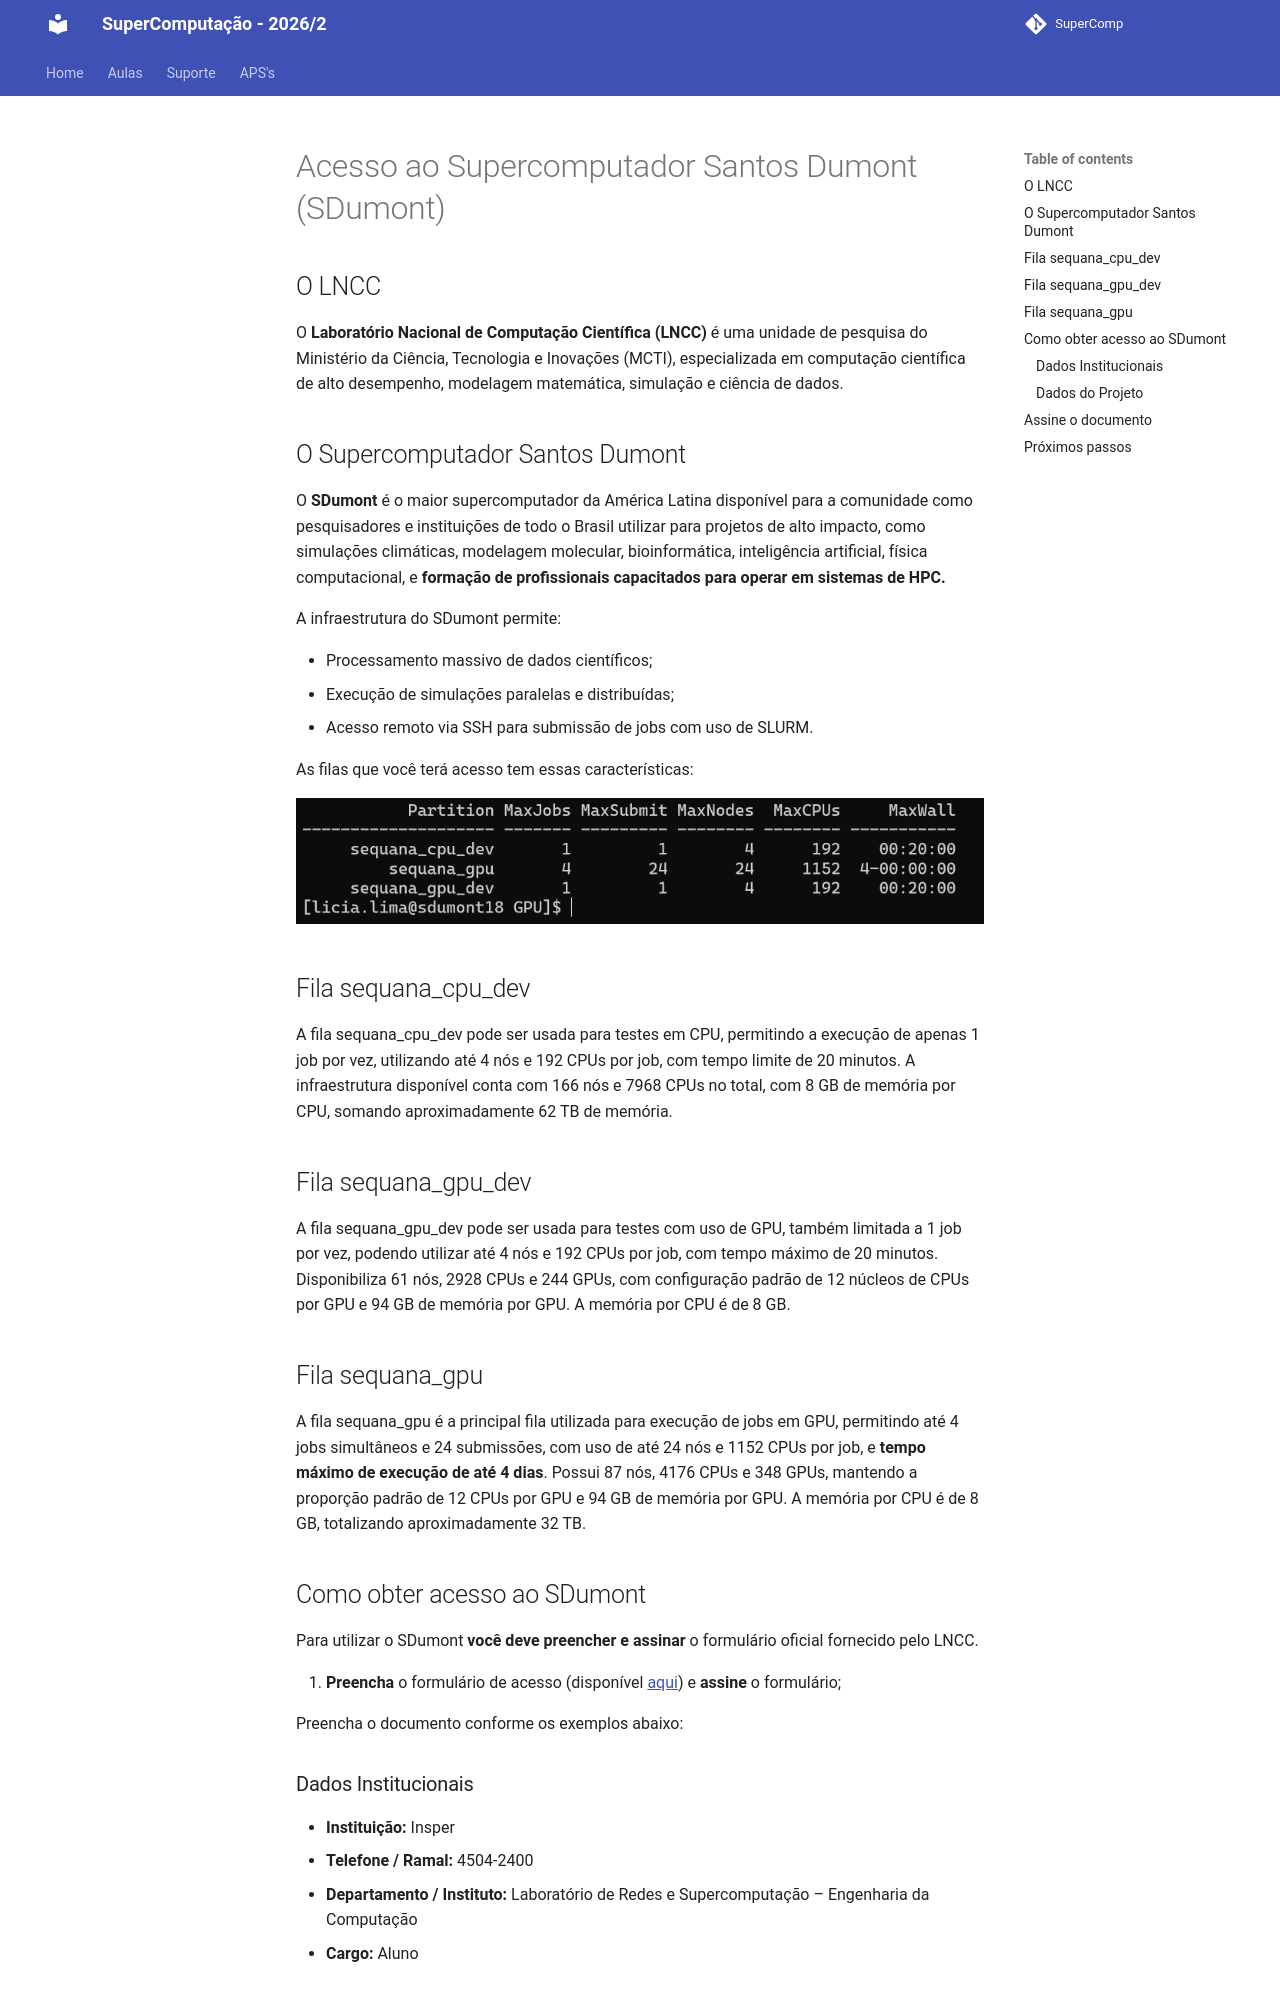

repository: Insper/supercomp · page: aulas/aula12/index_old2/index.html · generator: mkdocs

# Acesso ao Supercomputador Santos Dumont (SDumont)

## O LNCC

O **Laboratório Nacional de Computação Científica (LNCC)** é uma unidade de pesquisa do Ministério da Ciência, Tecnologia e Inovações (MCTI), especializada em computação científica de alto desempenho, modelagem matemática, simulação e ciência de dados. 

## O Supercomputador Santos Dumont

O **SDumont** é o maior supercomputador da América Latina disponível para a comunidade como pesquisadores e instituições de todo o Brasil utilizar para projetos de alto impacto, como simulações climáticas, modelagem molecular, bioinformática, inteligência artificial, física computacional, e **formação de profissionais capacitados para operar em sistemas de HPC.**

A infraestrutura do SDumont permite:

- Processamento massivo de dados científicos;
- Execução de simulações paralelas e distribuídas;
- Acesso remoto via SSH para submissão de jobs com uso de SLURM.


As filas que você terá acesso tem essas características:

![Filas SDumont](image.png)

## Fila sequana_cpu_dev

A fila sequana_cpu_dev pode ser usada para testes em CPU, permitindo a execução de apenas 1 job por vez,  utilizando até 4 nós e 192 CPUs por job, com tempo limite de 20 minutos. A infraestrutura disponível conta com 166 nós e 7968 CPUs no total, com 8 GB de memória por CPU, somando aproximadamente 62 TB de memória. 

## Fila sequana_gpu_dev

A fila sequana_gpu_dev pode ser usada para testes com uso de GPU, também limitada a 1 job por vez, podendo utilizar até 4 nós e 192 CPUs por job, com tempo máximo de 20 minutos. Disponibiliza 61 nós, 2928 CPUs e 244 GPUs, com configuração padrão de 12 núcleos de CPUs por GPU e 94 GB de memória por GPU. A memória por CPU é de 8 GB. 

## Fila sequana_gpu

A fila sequana_gpu é a principal fila utilizada para execução de jobs em GPU, permitindo até 4 jobs simultâneos e 24 submissões, com uso de até 24 nós e 1152 CPUs por job, e **tempo máximo de execução de até 4 dias**. Possui 87 nós, 4176 CPUs e 348 GPUs, mantendo a proporção padrão de 12 CPUs por GPU e 94 GB de memória por GPU. A memória por CPU é de 8 GB, totalizando aproximadamente 32 TB. 


## Como obter acesso ao SDumont

Para utilizar o SDumont **você deve preencher e assinar** o formulário oficial fornecido pelo LNCC.


1. **Preencha** o formulário de acesso (disponível [aqui](./formulario_sdumont_usuario.docx)) e **assine** o formulário;

Preencha o documento conforme os exemplos abaixo:
